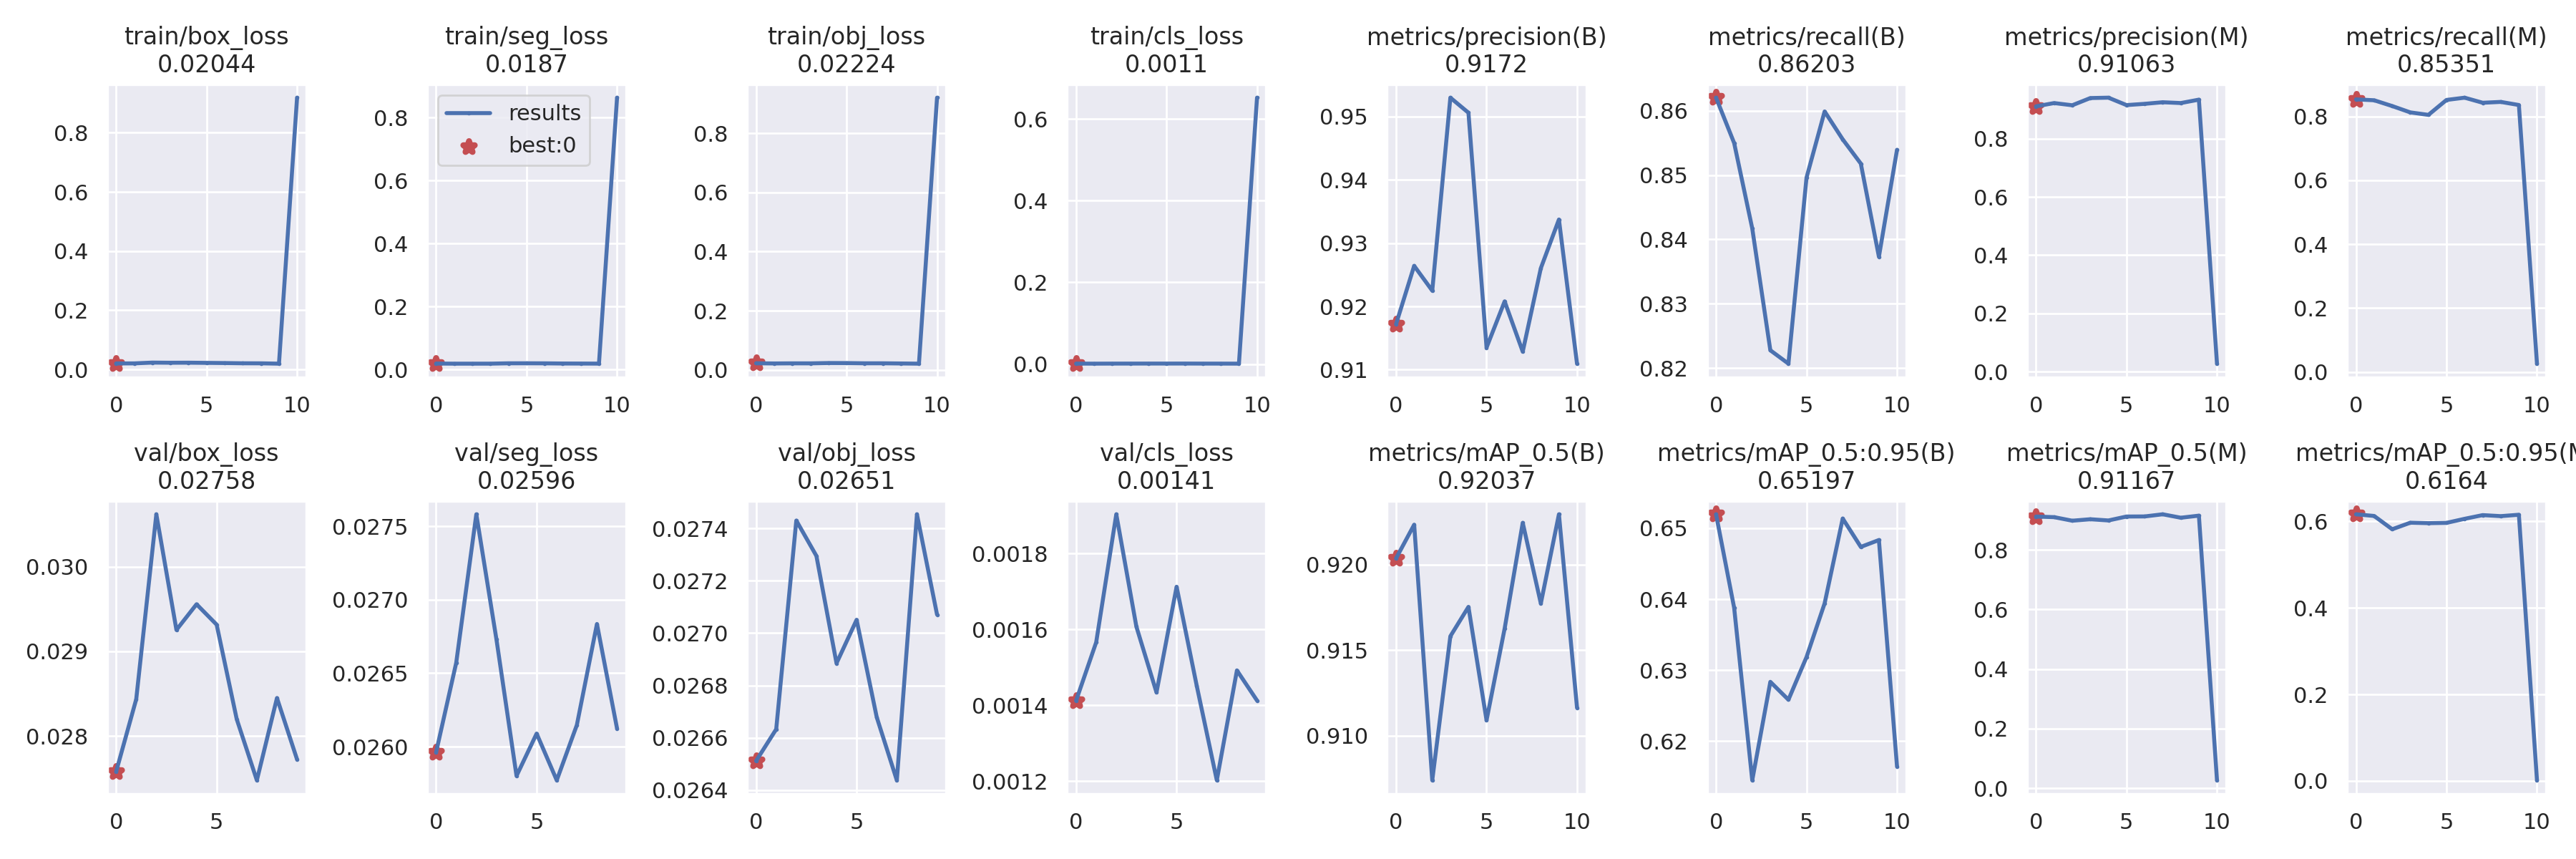

Data behind this chart, as committed beside it:
epoch, train/box_loss, train/seg_loss, train/obj_loss, train/cls_loss, metrics/precision(B), metrics/recall(B), metrics/mAP_0.5(B), metrics/mAP_0.5:0.95(B), metrics/precision(M), metrics/recall(M), metrics/mAP_0.5(M), metrics/mAP_0.5:0.95(M), val/box_loss, val/seg_loss, val/obj_loss, val/cls_loss, x/lr0, x/lr1, x/lr2
0, 0.02044, 0.01869, 0.02224, 0.001095, 0.9172, 0.862, 0.9204, 0.652, 0.9106, 0.8535, 0.9117, 0.6164, 0.02758, 0.02596, 0.02651, 0.001412, 0.07031, 0.003299, 0.003299
1, 0.02065, 0.01832, 0.02165, 0.0009442, 0.9264, 0.855, 0.9223, 0.6388, 0.9219, 0.8507, 0.9097, 0.6125, 0.02843, 0.02657, 0.02663, 0.001566, 0.03966, 0.005975, 0.005975
2, 0.02332, 0.01834, 0.02202, 0.00108, 0.9225, 0.8417, 0.9074, 0.6145, 0.9143, 0.8326, 0.8978, 0.5818, 0.03062, 0.02758, 0.02743, 0.001903, 0.008339, 0.007992, 0.007992
3, 0.02283, 0.01837, 0.02199, 0.001125, 0.953, 0.8228, 0.9158, 0.6283, 0.9391, 0.8127, 0.9027, 0.597, 0.02925, 0.02673, 0.02729, 0.001607, 0.00703, 0.00703, 0.00703
4, 0.02301, 0.0195, 0.0231, 0.001177, 0.9506, 0.8207, 0.9175, 0.6258, 0.9404, 0.805, 0.8986, 0.5959, 0.02956, 0.0258, 0.02688, 0.001434, 0.00703, 0.00703, 0.00703
5, 0.02238, 0.01954, 0.02293, 0.001156, 0.9135, 0.8496, 0.9109, 0.6318, 0.9149, 0.8517, 0.9118, 0.5966, 0.02932, 0.02609, 0.02705, 0.001712, 0.00604, 0.00604, 0.00604
6, 0.02179, 0.01937, 0.02218, 0.001214, 0.9208, 0.8599, 0.9163, 0.6394, 0.9192, 0.8588, 0.9121, 0.6059, 0.0282, 0.02577, 0.02668, 0.001452, 0.00505, 0.00505, 0.00505
7, 0.021, 0.0188, 0.02221, 0.001088, 0.9129, 0.8556, 0.9224, 0.6514, 0.9247, 0.8429, 0.9193, 0.6145, 0.02748, 0.02615, 0.02644, 0.001202, 0.00406, 0.00406, 0.00406
8, 0.02085, 0.01868, 0.02158, 0.001056, 0.926, 0.8518, 0.9177, 0.6474, 0.9219, 0.8455, 0.9077, 0.6121, 0.02845, 0.02684, 0.02745, 0.001492, 0.00307, 0.00307, 0.00307
9, 0.01969, 0.01847, 0.02093, 0.0009662, 0.9337, 0.8373, 0.923, 0.6483, 0.9336, 0.8358, 0.9147, 0.6153, 0.02772, 0.02612, 0.02707, 0.001412, 0.00208, 0.00208, 0.00208
10, 0.9185, 0.8635, 0.9204, 0.652, 0.911, 0.8539, 0.9116, 0.6164, 0.02758, 0.02595, 0.02651, 0.001411
